Run: headless pygame with SDL's dummy video driver; simulated clock (each Clock.tick advances the game by its frame time, no real sleeping); random seed 0; keys injected as events and as key.get_pressed() state; no mouse input.
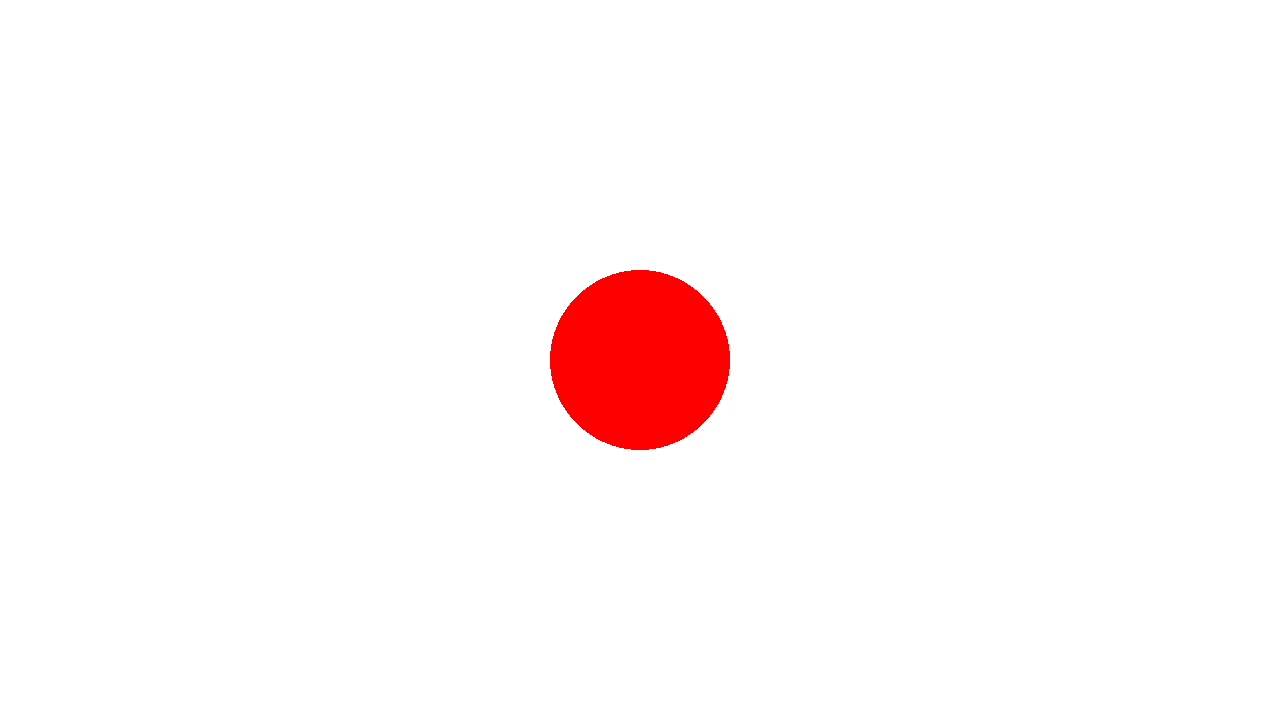
Frame 1 of 4 · flips 1–60 · no input
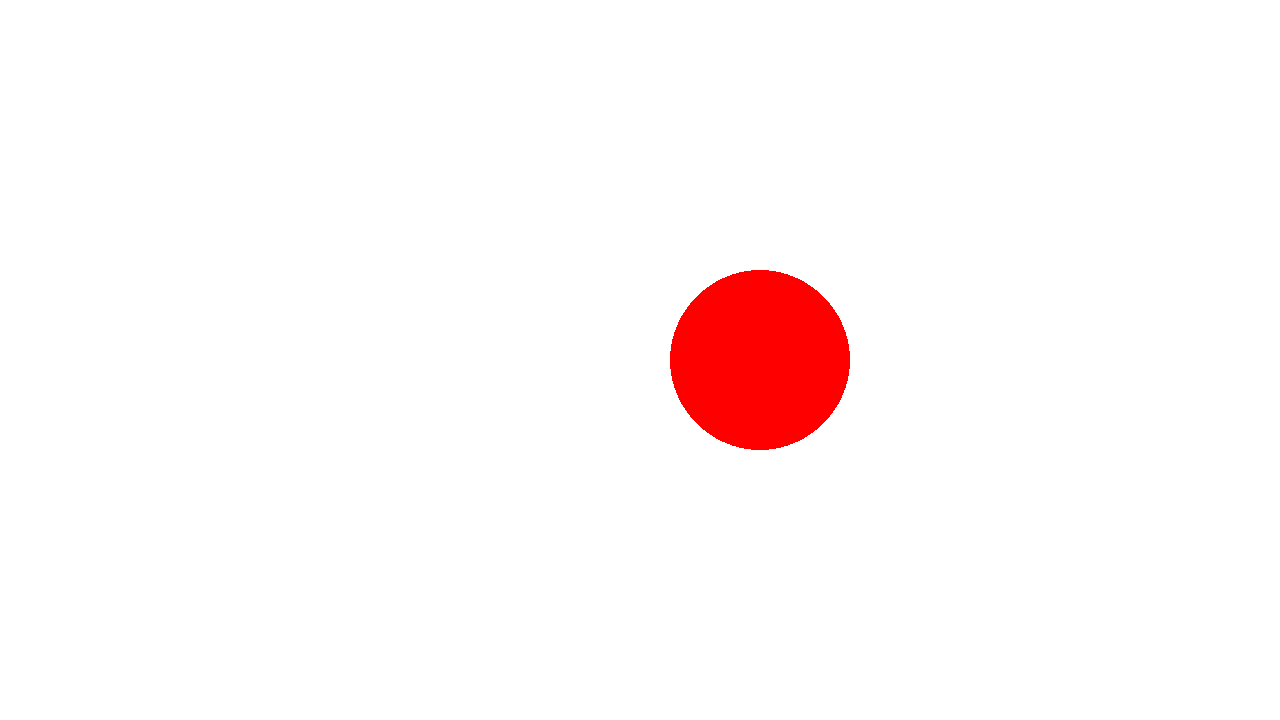
Frame 2 of 4 · flips 61–180 · tapped SPACE, RETURN · held RIGHT (→), D
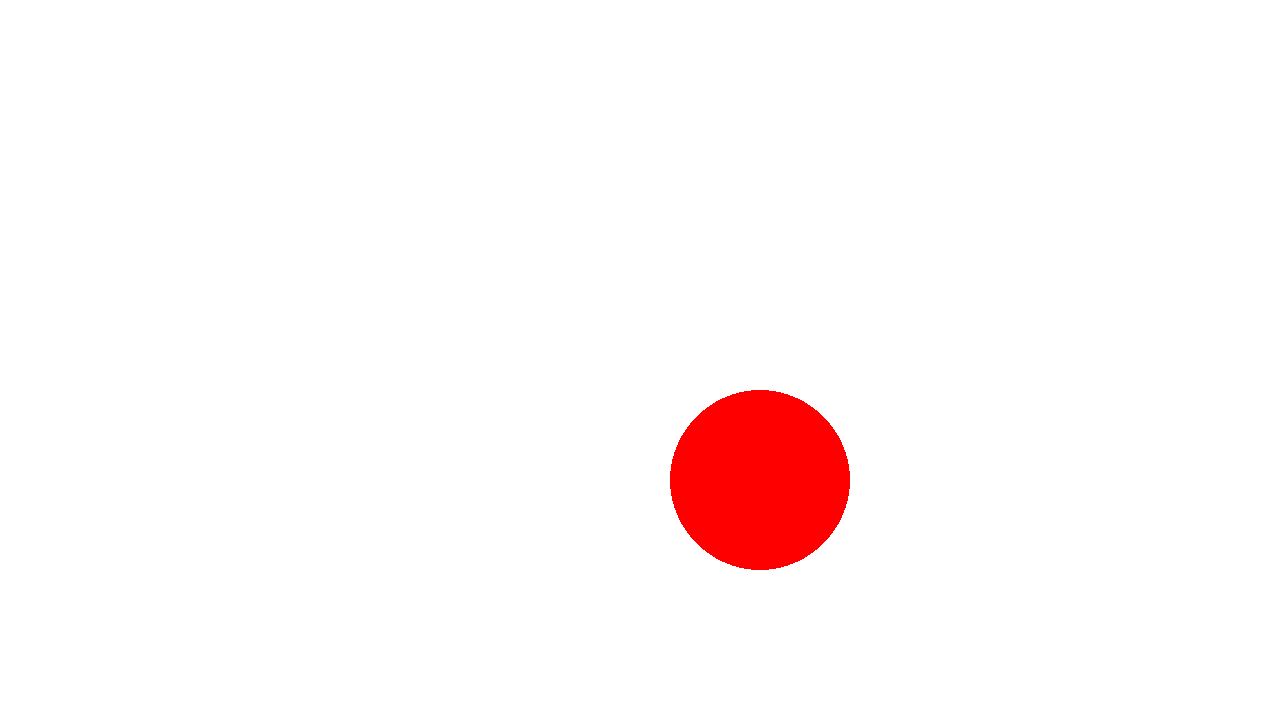
Frame 3 of 4 · flips 181–300 · held DOWN (↓), S
Frame 4 of 4 · flips 301–420 · held LEFT (←), A, UP (↑), W · screen same as frame 1, image omitted

The pygame program that drew these frames:

import pygame

pygame.init()

width, height = 1280, 720
window = pygame.display.set_mode((width, height))
clock = pygame.time.Clock()
pygame.display.set_caption("al0i's game")

x,y = 640,360
vel = 1

while True:
    for event in pygame.event.get():
        if event.type == pygame.QUIT:
            pygame.quit()
            raise SystemExit
    
    move = pygame.key.get_pressed()
    if move[pygame.K_w] or move[pygame.K_UP]:
        y -= vel
    if move[pygame.K_s] or move[pygame.K_DOWN]:
        y += vel
    if move[pygame.K_d] or move[pygame.K_RIGHT]:
        x += vel
    if move[pygame.K_a] or move[pygame.K_LEFT]:
        x -= vel

    window.fill('white')
    pygame.draw.circle(window, (255,0,0), [x,y], 90, 0)
    pygame.display.flip()
    clock.tick(60)
